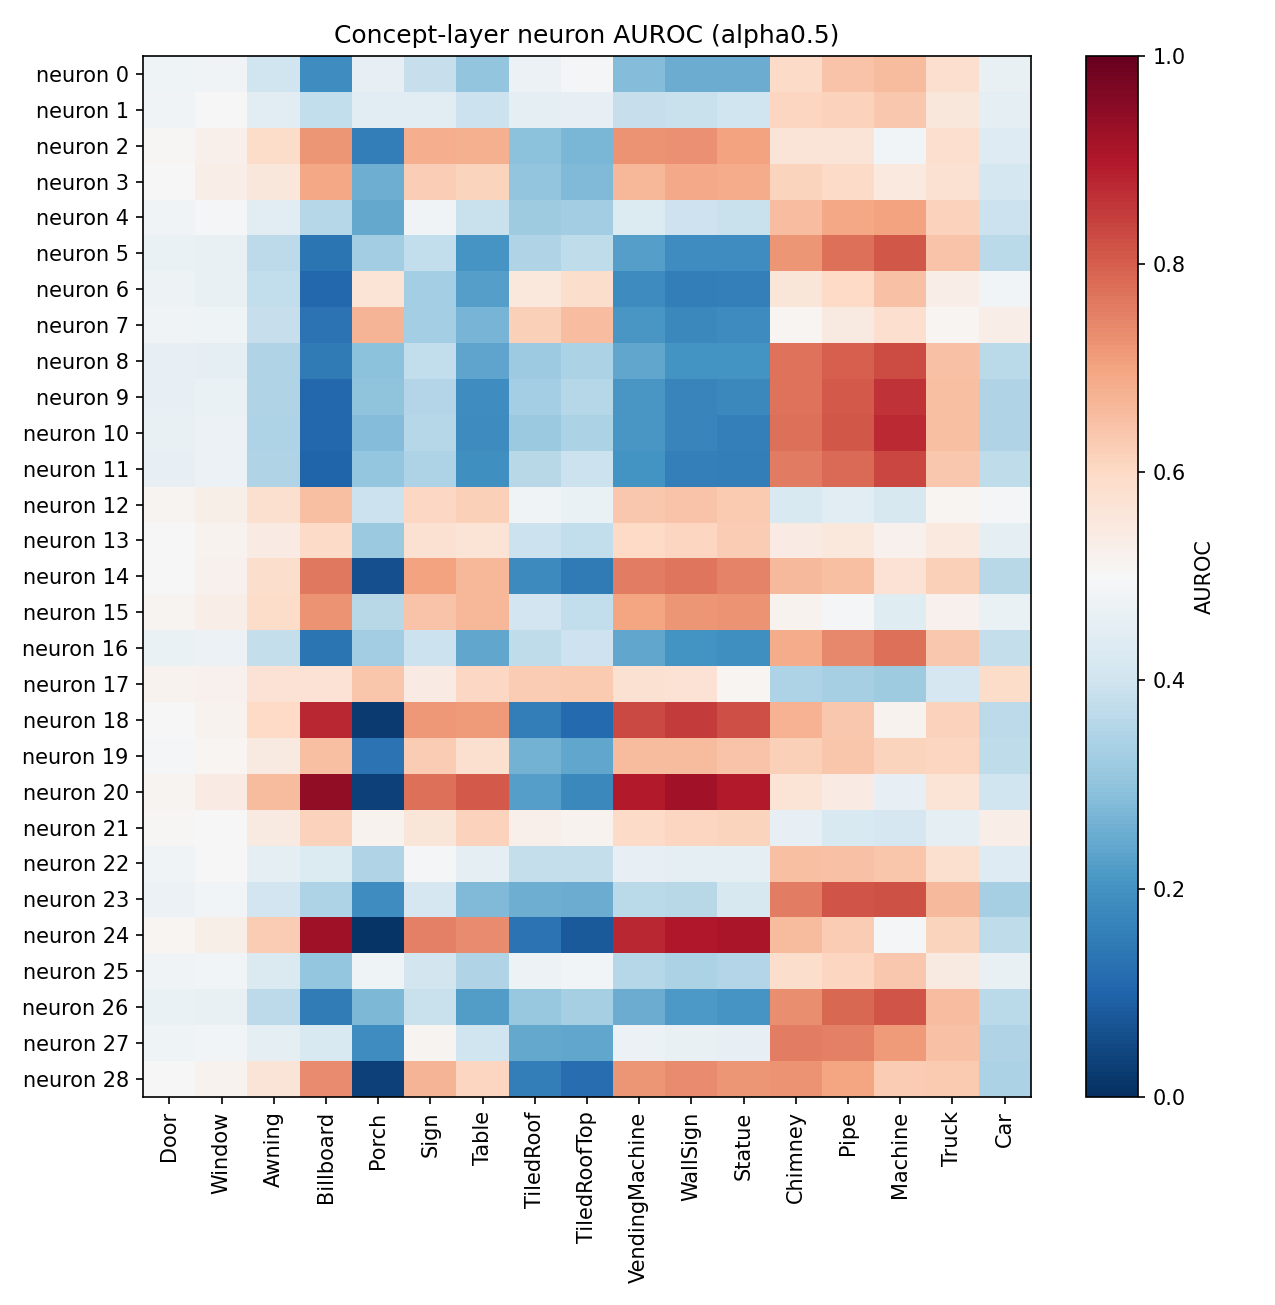

The table this chart was drawn from, first rows:
neuron, Door, Window, Awning, Billboard, Porch, Sign, Table, TiledRoof, TiledRoofTop, VendingMachine, WallSign, Statue, Chimney, Pipe, Machine, Truck, Car
0, 0.4785, 0.4836, 0.4017, 0.1879, 0.4577, 0.3837, 0.3032, 0.4712, 0.4949, 0.2822, 0.2511, 0.2538, 0.5965, 0.6441, 0.6586, 0.5841, 0.4625
1, 0.4838, 0.4974, 0.4453, 0.3768, 0.4473, 0.446, 0.3909, 0.4524, 0.4601, 0.3838, 0.3879, 0.399, 0.6057, 0.6142, 0.6329, 0.5572, 0.4507
2, 0.5059, 0.5262, 0.5913, 0.7196, 0.1544, 0.6811, 0.6766, 0.2966, 0.2704, 0.7245, 0.728, 0.7027, 0.5633, 0.564, 0.4862, 0.5821, 0.4349
3, 0.5034, 0.5322, 0.5586, 0.6917, 0.2576, 0.6226, 0.6103, 0.3042, 0.2794, 0.6663, 0.6878, 0.6853, 0.6117, 0.5965, 0.5493, 0.5749, 0.4127
4, 0.483, 0.4944, 0.4438, 0.3581, 0.243, 0.482, 0.3885, 0.321, 0.327, 0.4313, 0.3964, 0.3891, 0.6555, 0.6922, 0.7025, 0.6139, 0.3939
5, 0.467, 0.4633, 0.3694, 0.1364, 0.3255, 0.3772, 0.2046, 0.3487, 0.3736, 0.2265, 0.1894, 0.1891, 0.7203, 0.7757, 0.811, 0.6445, 0.3641
6, 0.4758, 0.463, 0.3772, 0.1092, 0.5699, 0.3308, 0.2253, 0.5526, 0.5884, 0.1875, 0.1534, 0.1576, 0.5591, 0.5978, 0.6484, 0.5351, 0.4866
7, 0.4805, 0.4796, 0.3843, 0.13, 0.6711, 0.3283, 0.2664, 0.6205, 0.656, 0.2093, 0.1793, 0.1856, 0.5102, 0.545, 0.5854, 0.5097, 0.5331
8, 0.4595, 0.4498, 0.3497, 0.1449, 0.2951, 0.3776, 0.2377, 0.3197, 0.3424, 0.2411, 0.203, 0.2017, 0.77, 0.7975, 0.8266, 0.6466, 0.3656
9, 0.4604, 0.4655, 0.3478, 0.107, 0.2988, 0.3539, 0.1888, 0.3298, 0.3559, 0.2071, 0.1697, 0.1765, 0.773, 0.808, 0.8614, 0.649, 0.3515
10, 0.461, 0.4719, 0.3452, 0.1093, 0.2833, 0.3559, 0.1844, 0.3153, 0.3431, 0.2103, 0.1684, 0.1593, 0.7758, 0.8103, 0.8745, 0.6505, 0.3478
11, 0.4605, 0.472, 0.3477, 0.09958, 0.3068, 0.346, 0.1936, 0.3617, 0.3915, 0.2022, 0.1595, 0.1554, 0.7582, 0.7821, 0.8332, 0.6348, 0.3736
12, 0.5145, 0.5296, 0.5811, 0.6492, 0.3932, 0.6021, 0.6179, 0.4818, 0.4684, 0.6344, 0.6444, 0.63, 0.4231, 0.4452, 0.4201, 0.5084, 0.494
13, 0.4981, 0.5165, 0.5397, 0.5959, 0.3147, 0.5778, 0.5666, 0.3922, 0.3771, 0.5977, 0.6062, 0.6266, 0.5419, 0.554, 0.5224, 0.5506, 0.4563
14, 0.5021, 0.5216, 0.587, 0.7617, 0.05972, 0.7005, 0.6662, 0.1826, 0.1469, 0.7553, 0.767, 0.7472, 0.6631, 0.6517, 0.5716, 0.6187, 0.3604
15, 0.5145, 0.5332, 0.5928, 0.7255, 0.3629, 0.6441, 0.6672, 0.4037, 0.3785, 0.698, 0.7212, 0.7238, 0.5169, 0.4931, 0.4414, 0.5212, 0.4685
16, 0.4684, 0.4708, 0.3789, 0.1335, 0.3277, 0.3908, 0.2395, 0.372, 0.3977, 0.2419, 0.2002, 0.1936, 0.6845, 0.7389, 0.7747, 0.6357, 0.3823
17, 0.5169, 0.5206, 0.5723, 0.5731, 0.6379, 0.5411, 0.6036, 0.6271, 0.629, 0.5774, 0.5718, 0.5107, 0.3476, 0.3329, 0.3233, 0.4157, 0.5927
18, 0.5026, 0.5187, 0.5997, 0.877, 0.02062, 0.7183, 0.7128, 0.1534, 0.11, 0.8285, 0.8505, 0.8235, 0.6727, 0.6339, 0.5186, 0.6157, 0.3681
19, 0.4939, 0.511, 0.543, 0.6495, 0.1296, 0.6287, 0.5795, 0.2639, 0.241, 0.6565, 0.6597, 0.6445, 0.6196, 0.637, 0.6106, 0.6074, 0.3739
20, 0.514, 0.5408, 0.6569, 0.9417, 0.03163, 0.7754, 0.8085, 0.2247, 0.1763, 0.8961, 0.919, 0.8956, 0.5684, 0.5422, 0.4601, 0.5669, 0.3996
21, 0.5067, 0.5034, 0.5441, 0.6138, 0.5165, 0.5599, 0.6152, 0.5262, 0.5173, 0.5958, 0.6069, 0.6119, 0.4595, 0.4221, 0.4162, 0.4542, 0.5332
22, 0.4832, 0.5005, 0.4565, 0.432, 0.3509, 0.4889, 0.45, 0.3791, 0.3791, 0.4595, 0.456, 0.4547, 0.6509, 0.6454, 0.6393, 0.5788, 0.4367
23, 0.4699, 0.4876, 0.4027, 0.345, 0.1896, 0.4176, 0.2788, 0.2558, 0.2537, 0.3648, 0.3595, 0.4194, 0.7563, 0.8142, 0.8173, 0.6617, 0.3331
24, 0.5095, 0.5276, 0.6256, 0.9249, 0.01132, 0.7535, 0.7351, 0.132, 0.08021, 0.876, 0.9015, 0.9081, 0.6584, 0.6262, 0.4901, 0.6097, 0.373
25, 0.4816, 0.4859, 0.4285, 0.3049, 0.4767, 0.4085, 0.3485, 0.4736, 0.487, 0.3578, 0.3422, 0.3523, 0.5882, 0.6056, 0.6331, 0.5447, 0.4622
26, 0.4666, 0.4637, 0.3711, 0.1506, 0.2769, 0.3899, 0.22, 0.3098, 0.3324, 0.2527, 0.2123, 0.2031, 0.7334, 0.7868, 0.8148, 0.6528, 0.3644
27, 0.4793, 0.4874, 0.4506, 0.425, 0.1902, 0.5156, 0.402, 0.2441, 0.2388, 0.4723, 0.4638, 0.4582, 0.756, 0.7515, 0.7148, 0.6451, 0.349
28, 0.4989, 0.5183, 0.5648, 0.7358, 0.03294, 0.6709, 0.6091, 0.1549, 0.1209, 0.7191, 0.7357, 0.7223, 0.7236, 0.6986, 0.6287, 0.632, 0.3402
